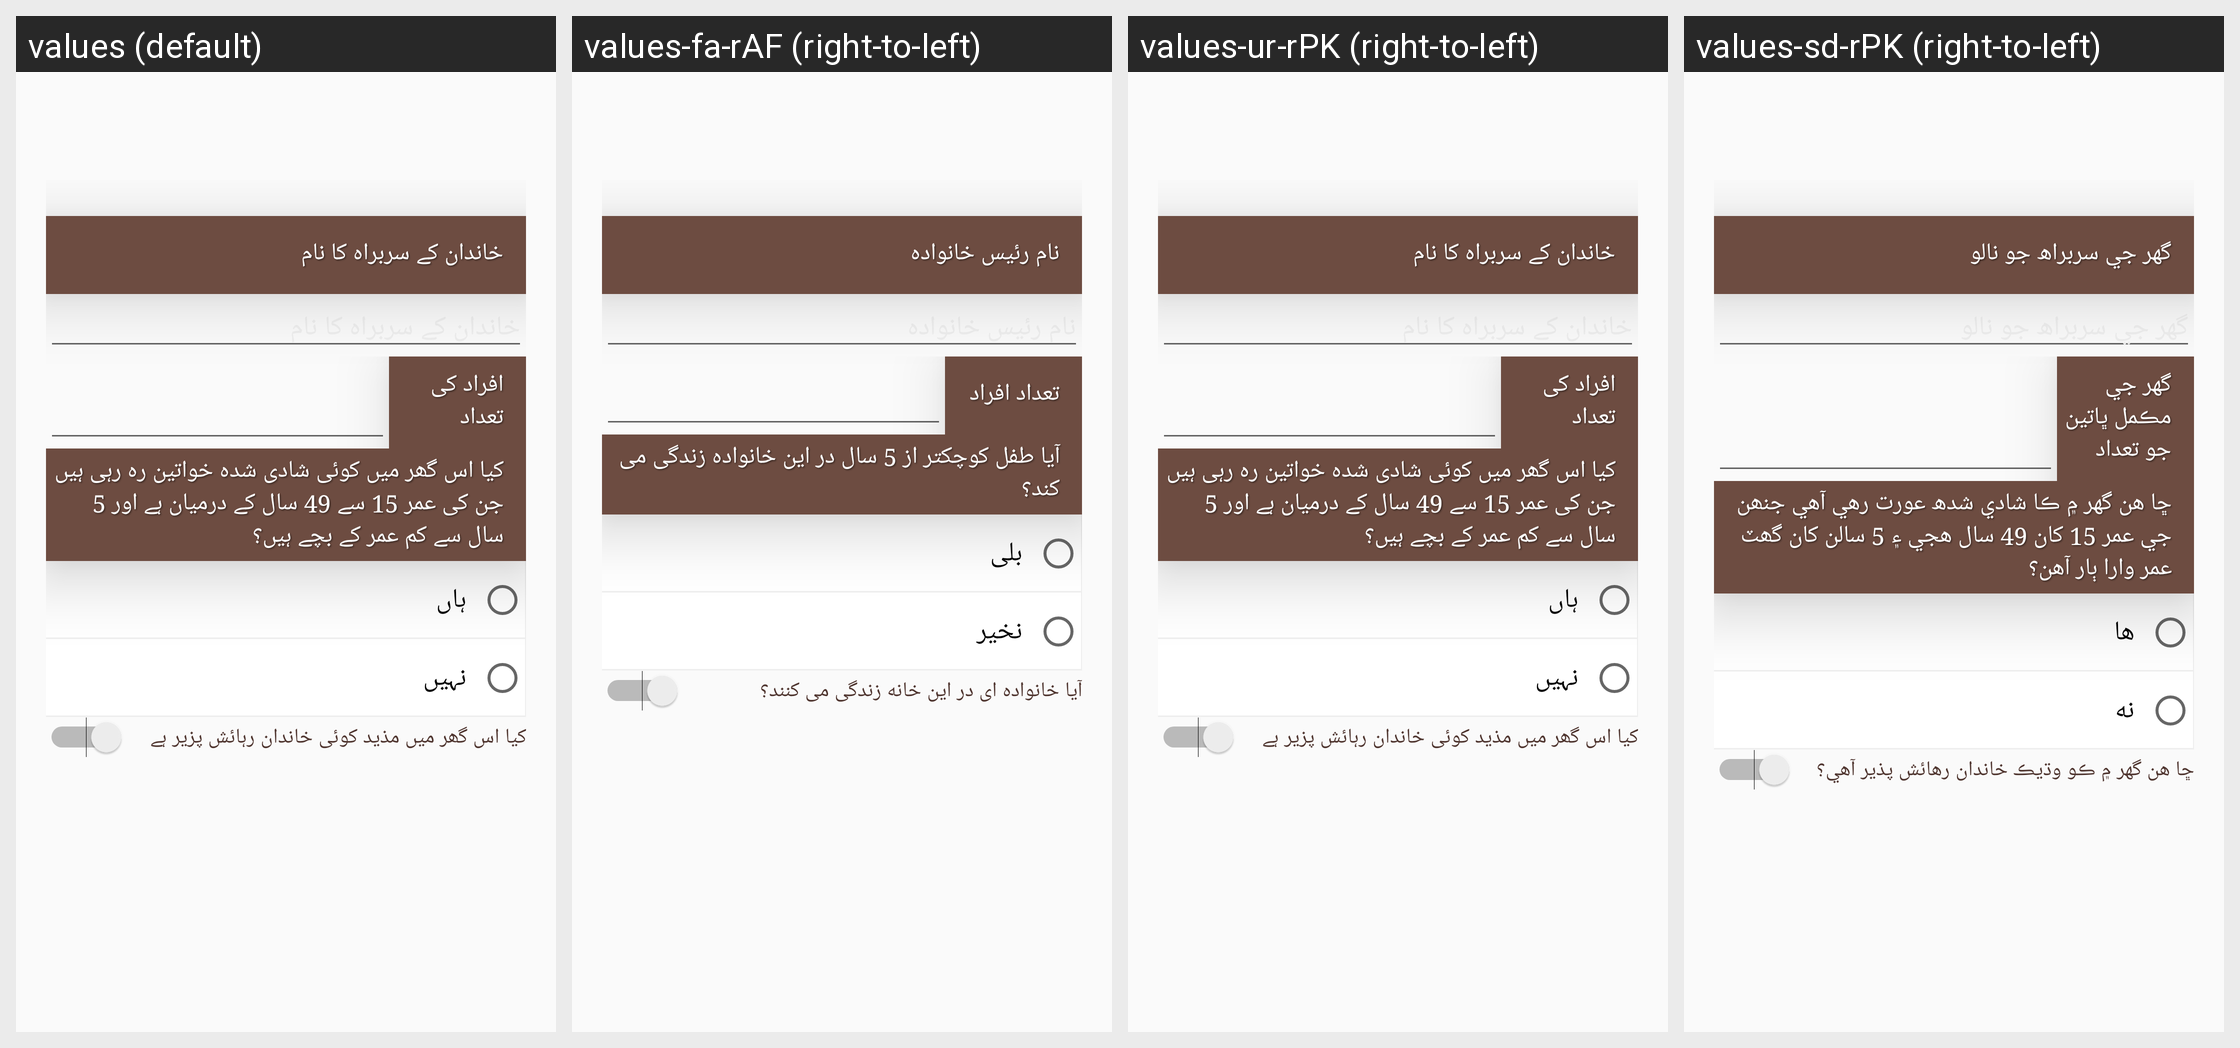

Translations of the strings shown on this Android screen, per locale in the grid:
Android screen res/layout/activity_family_listing.xml rendered under 4 locales, left to right: values (default), values-fa-rAF (right-to-left), values-ur-rPK (right-to-left), values-sd-rPK (right-to-left). Device: Nexus 5 (rendered at 1080×1920; each locale shown at half size, 540×960, under a caption strip naming it); theme AppThemeUrdu.
Other locales in the repository, not shown: values-sd.
Strings drawn on this screen, with the default value and each locale's value (text and hints the layout hard-codes, and strings that could not be matched under every locale, appear in the picture but are not listed):

hh08
  values: خاندان کے سربراہ کا نام
  values-fa-rAF: نام رئیس خانواده
  values-ur-rPK: خاندان کے سربراہ کا نام
  values-sd-rPK: گهر جي سربراھ جو نالو

hh16
  values: افراد کی تعداد
  values-fa-rAF: تعداد افراد
  values-ur-rPK: افراد کی تعداد
  values-sd-rPK: گهر جي مڪمل ڀاتين جو تعداد

hh10
  values: کیا اس گھر میں کوئی شادی شدہ خواتین رہ رہی ہیں جن کی عمر 15 سے 49 سال کے درمیان ہے اور 5 سال سے کم عمر کے بچے ہیں؟
  values-fa-rAF: آیا طفل کوچکتر از 5 سال در این خانواده زندگی می کند؟
  values-ur-rPK: کیا اس گھر میں کوئی شادی شدہ خواتین رہ رہی ہیں جن کی عمر 15 سے 49 سال کے درمیان ہے اور 5 سال سے کم عمر کے بچے ہیں؟
  values-sd-rPK: ڇا ھن گهر ۾ ڪا شادي شدھ عورت رھي آھي جنھن جي عمر 15 کان 49 سال ھجي ۽ 5 سالن کان گھٽ عمر وارا ٻار آھن؟

yes
  values: ہاں
  values-fa-rAF: بلی
  values-ur-rPK: ہاں
  values-sd-rPK: ھا

no
  values: نہیں
  values-fa-rAF: نخیر
  values-ur-rPK: نہیں
  values-sd-rPK: نه

hh17
  values: کیا اس گھر میں مذید کوئی خاندان رہائش پزیر ہے
  values-fa-rAF: آیا خانواده ای در این خانه زندگی می کنند؟
  values-ur-rPK: کیا اس گھر میں مذید کوئی خاندان رہائش پزیر ہے
  values-sd-rPK: ڇا ھن گهر ۾ ڪو وڌيڪ خاندان رھائش پذير آھي؟
